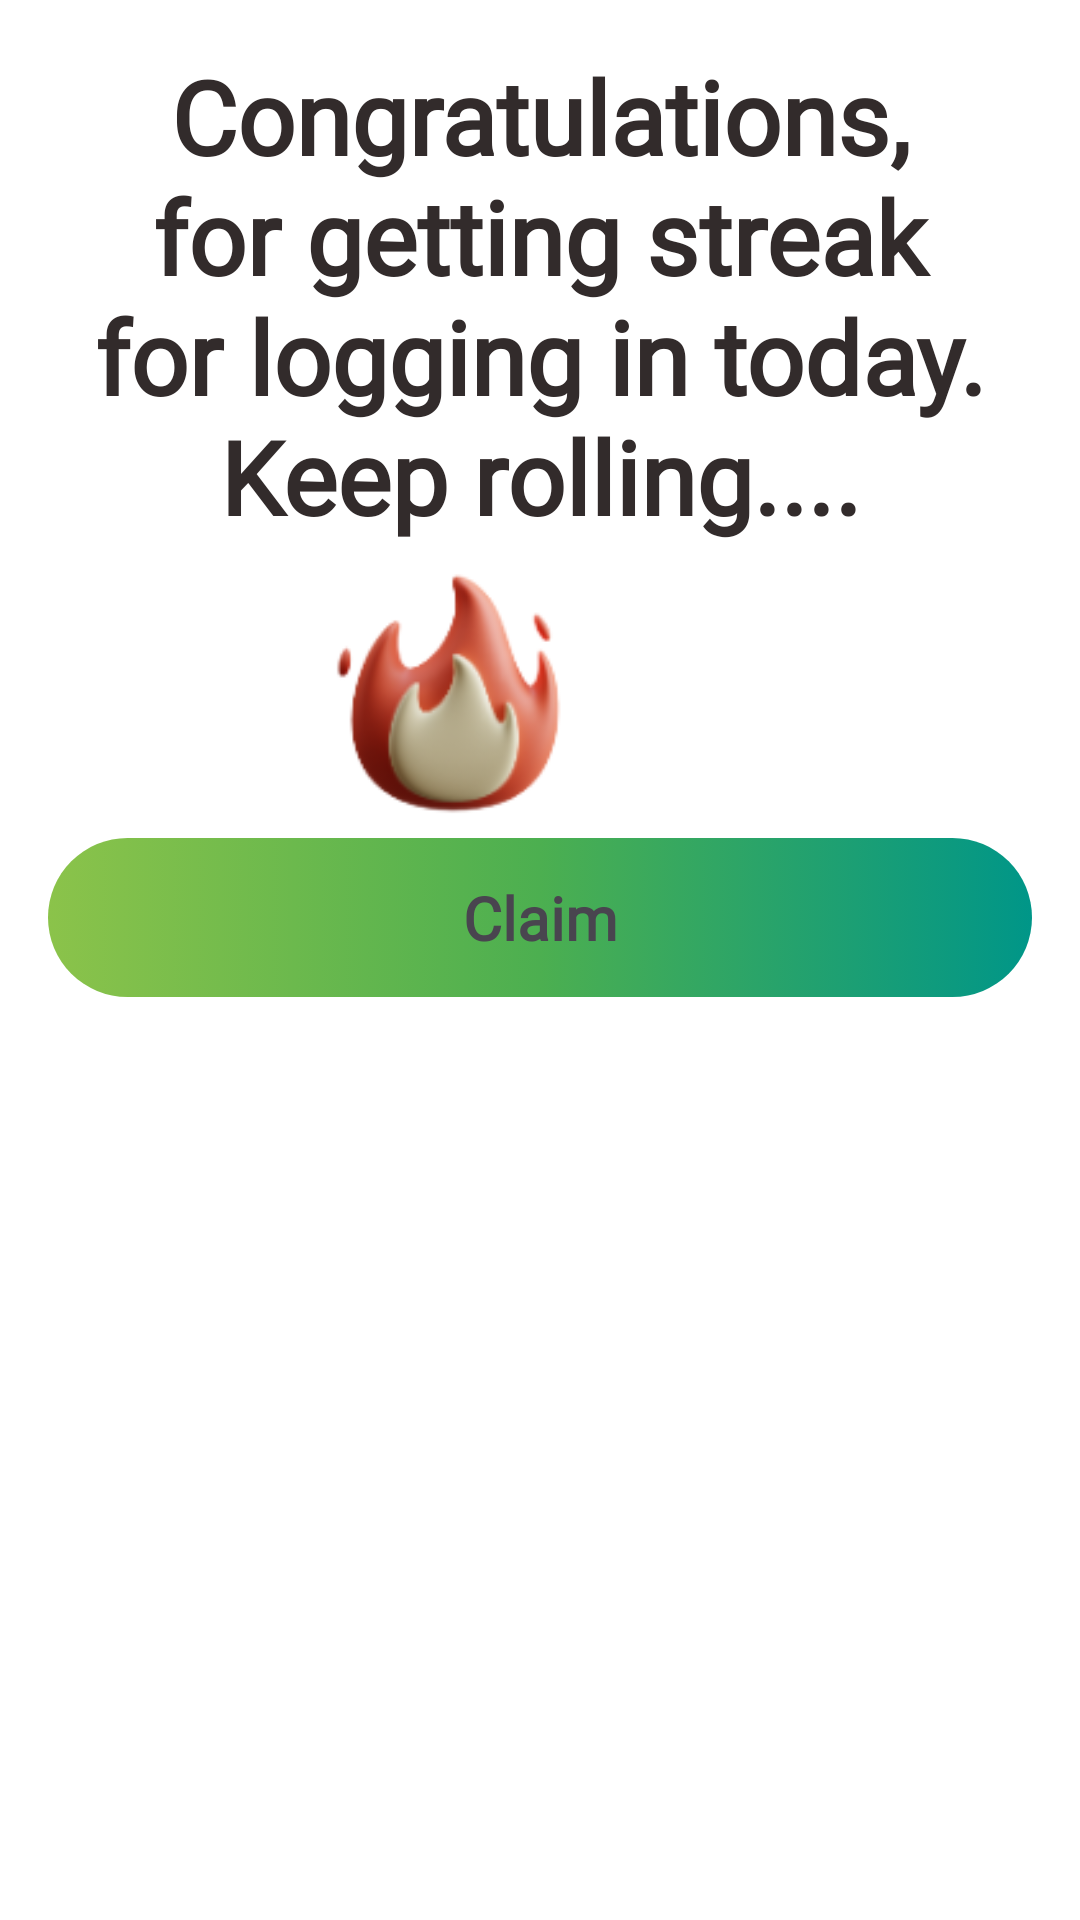

Here is an Android app screen rendered from its layout file. Give the layout XML and the strings, colors and styles it references.
<!-- AndroidManifest.xml: application theme Theme.LearnIT -->
<!-- res/layout/streak.xml -->
<LinearLayout xmlns:android="http://schemas.android.com/apk/res/android"
    xmlns:app="http://schemas.android.com/apk/res-auto"
    xmlns:tools="http://schemas.android.com/tools"
    android:layout_width="300dp"
    android:layout_height="wrap_content"
    android:padding="16dp"
    android:orientation="vertical"
    android:background="@color/cardview_light_background">

    <TextView
        android:id="@+id/reward_text"
        android:layout_width="match_parent"
        android:layout_height="wrap_content"
        android:background="@color/white"
        android:fontFamily="@font/delius_swash_caps"
        android:gravity="center"
        android:text="Congratulations, for getting streak for logging in today. Keep rolling...."
        android:textColor="#322B2B"
        android:textSize="34sp"
        android:textStyle="bold" />

    <ImageView
        android:id="@+id/imageView"
        android:layout_width="274dp"
        android:layout_height="98dp"
        app:srcCompat="@drawable/fire" />

    <androidx.constraintlayout.widget.ConstraintLayout
        android:layout_width="match_parent"
        android:layout_height="match_parent"
        android:background="@color/cardview_light_background">

        <ImageView
            android:id="@+id/reward_image"
            android:layout_width="match_parent"
            android:layout_height="53dp"
            app:srcCompat="@drawable/gradient_btn"
            tools:ignore="MissingConstraints" />

        <TextView
            android:id="@+id/textView3"
            android:layout_width="match_parent"
            android:layout_height="wrap_content"
            android:fontFamily="@font/delius_swash_caps"
            android:text="Claim"
            android:textAlignment="center"
            android:textSize="20sp"
            android:textStyle="bold"
            app:layout_constraintBottom_toBottomOf="@+id/reward_image"
            app:layout_constraintStart_toStartOf="parent"
            app:layout_constraintTop_toTopOf="@+id/reward_image" />
    </androidx.constraintlayout.widget.ConstraintLayout>

</LinearLayout>
<!-- resources referenced by this layout -->
<resources>
  <!-- drawable fire: png bitmap (drawable, 12657 bytes) -->
  <!-- drawable gradient_btn (drawable) -->
  <?xml version="1.0" encoding="utf-8"?>
  <selector xmlns:android="http://schemas.android.com/apk/res/android">
  <item>
      <shape xmlns:android="http://schemas.android.com/apk/res/android" android:shape="rectangle">
          <gradient
              android:startColor="#8BC34A"
              android:centerColor="#4CAF50"
              android:endColor="#009688" />
          backgroundTint="#FFFFFF"
          <corners android:radius="50dp" />
      </shape>
  </item>
  </selector>
  <style name="Theme.LearnIT" parent="Base.Theme.LearnIT" />
  <style name="Base.Theme.LearnIT" parent="Theme.Material3.DayNight.NoActionBar">
          
          
      </style>
  <!-- not gathered from this repository: default colours our renderer supplied (Android Studio template values) -->
  <color name="white">#FFFFFFFF</color>
</resources>
